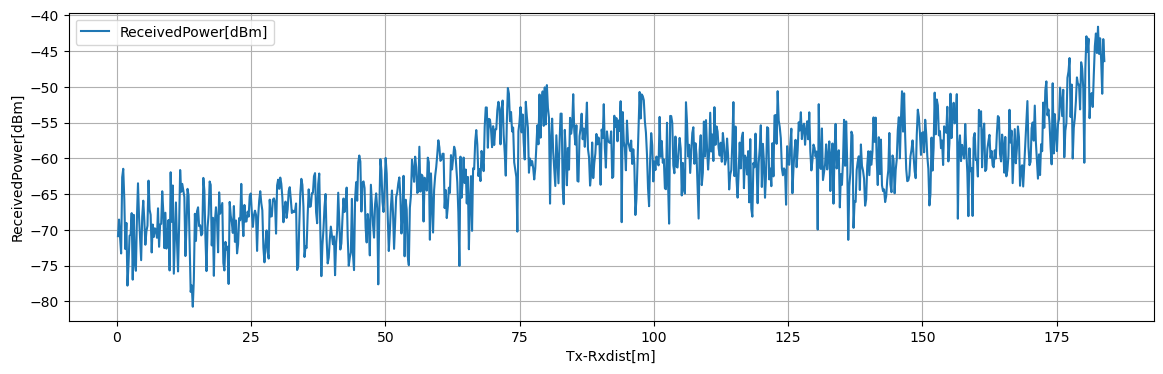

Source data for this figure (header and first rows):
Tx-Rxdist[m], Volt[V], ReceivedPower[dBm], 1step_diff[dB]
0.1963, 0.2022, -70.87, 2.319
0.3925, 0.2312, -68.56, 2.526
0.5887, 0.1996, -71.08, 2.216
0.785, 0.1719, -73.3, 10.66
0.9812, 0.3051, -62.64, 1.181
1.177, 0.3199, -61.46, 4.246
1.374, 0.2668, -65.7, 6.977
1.57, 0.1796, -72.68, 3.655
1.766, 0.2253, -69.02, 8.765
1.962, 0.1157, -77.79, 3.021
2.159, 0.1535, -74.77, 3.953
2.355, 0.2029, -70.82, 0.1386
2.551, 0.2046, -70.68, 3.025
2.748, 0.2424, -67.65, 9.305
2.944, 0.1261, -76.96, 9.058
3.14, 0.2394, -67.9, 6.81
3.336, 0.1542, -74.71, 1.008
3.533, 0.1416, -75.72, 7.476
3.729, 0.2351, -68.24, 4.759
3.925, 0.2946, -63.48, 4.729
4.121, 0.2355, -68.21, 2.971
4.317, 0.1983, -71.18, 3.051
4.514, 0.1602, -74.23, 6.065
4.71, 0.236, -68.17, 2.254
4.906, 0.2642, -65.92, 2.733
5.103, 0.23, -68.65, 3.427
5.299, 0.1872, -72.08, 1.896
5.495, 0.2109, -70.18, 0.7564
5.691, 0.2203, -69.42, 6.309
5.888, 0.2992, -63.11, 4.044
6.084, 0.2486, -67.16, 0.7297
6.28, 0.2395, -67.89, 5.265
6.476, 0.1737, -73.15, 3.904
6.673, 0.2225, -69.25, 1.741
6.869, 0.2007, -70.99, 1.214
7.065, 0.2159, -69.78, 0.244
7.261, 0.2129, -70.02, 1.085
7.458, 0.1993, -71.1, 4.123
7.654, 0.2508, -66.98, 5.379
7.85, 0.1836, -72.36, 3.115
8.046, 0.2225, -69.24, 0.0936
8.242, 0.2237, -69.15, 4.551
8.439, 0.2806, -64.6, 2.86
8.635, 0.2449, -67.46, 5.085
8.831, 0.1813, -72.55, 4.942
9.027, 0.2431, -67.6, 5.011
9.224, 0.1804, -72.61, 1.863
9.42, 0.2037, -70.75, 2.143
9.616, 0.2305, -68.61, 7.061
9.812, 0.1422, -75.67, 13.73
10.01, 0.3138, -61.94, 6.929
10.21, 0.2272, -68.87, 5.081
10.4, 0.2907, -63.79, 12.34
10.6, 0.1365, -76.12, 4.824
10.79, 0.1968, -71.3, 5.137
10.99, 0.2611, -66.16, 5.385
11.19, 0.1937, -71.55, 4.258
11.38, 0.1405, -75.81, 6.294
11.58, 0.2192, -69.51, 7.884
11.78, 0.3177, -61.63, 3.041
... 877 more rows
